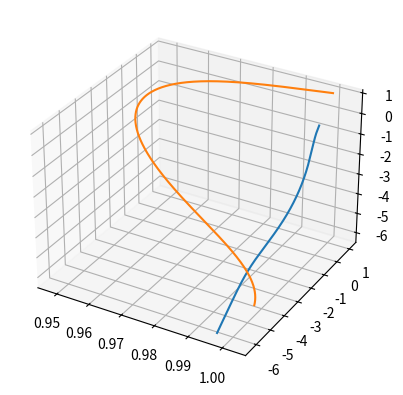

This figure's Python source:
import numpy as np
from functools import reduce

from math import fmod,sqrt,pi

D = 3

# [1] @book{Hall13,
# author = "Hall, Brian C.",
# title = "Quantum Theory for Mathematicians",
# publisher = "Springer; 2013 edition",
# year = "2013"
# }

# https://en.wikipedia.org/wiki/Euler_method
def Euler_step(f,t,y,h):
    y = y + h*f(t,y)
    t = t + h
    return t,y

# https://en.wikipedia.org/wiki/Runge%E2%80%93Kutta_methods
# Runge-Kutta RK4
def RK4_step(f,t,y,h):
    k1 = f(t,y)
    k2 = f(t + h/2, y + h*k1/2)
    k3 = f(t + h/2, y + h*k2/2)
    k4 = f(t + h, y + h*k3)
    y = y + 1/6.*h*(k1+2*k2+2*k3+k4)
    t = t + h
    return t,y

# derivative of f at x with increment h
deriv = lambda h: lambda f: lambda x: (f(x+h)-f(x))/h

# partial derivative of A(x) with respect to x_i
# with increment h
def grad_i(A,x,i,h):
    I = np.identity(len(list(x)),dtype=np.float64)
    v = I[i]
    x2 = list(np.array(x,dtype=np.float64) + h*v)
    val = (A(x2) - A(x))/h
    return val

# poisson bracket of f and g
def bracket(f,g):
    def h(L):
        dx = 1e-5
        s = 0
        n = int(len(L)/2)
        for j in range(n):
            a = grad_i(f,L,j,dx)*grad_i(g,L,n+j,dx)
            b = grad_i(f,L,n+j,dx)*grad_i(g,L,j,dx)
            s = s + a - b
        return s
    return h

# Do not change. This is Hamilton's equations
# from symplectic manifolds (smooth manifolds)
# and classical dynamics.
def F(t,y):
    L = list(y)
    n = int(len(L)/2)
    dx = 1e-5
    dxdt = [0]*n
    dpdt = [0]*n
    for j in range(n):
        dxdt[j] = grad_i(H,L,n+j,dx)
        dpdt[j] = -grad_i(H,L,j,dx)
    dydt = dxdt + dpdt
    return np.array(dydt,dtype=np.float64)

def sim(tmin,tmax,y0,dt,verbose=False):
    epsilon = dt
    TT = [] # store time t
    YY = [] # store (x(t),p(t))
    t = tmin
    y = y0
    print(f"t = {t}")
    #print(f" y = {list(y)}")
    print(f" Conservation of H: H(y) = {H(y)}")
    epsilon = dt
    while t <= tmax:
        TT.append(t)
        YY.append(y)
        # for accuracy of conserved quantity,
        # we should use a good ode_step. Here we
        # use RK4 (Runge-Kutta4) instead of Euler.
        t,y = RK4_step(F,t,y,dt)
        if verbose and fmod(t,.5) < epsilon:
            print(f"t = {t}, H0(y) = {H0(y)}")
    print(f"t = {t}")
    #print(f" y = {list(y)}")
    print(f" Conservation of H: H(y) = {H(y)}")

    import matplotlib.pyplot as plt
    from mpl_toolkits.mplot3d import Axes3D
    fig = plt.figure()
    ax = fig.add_subplot(111, projection='3d')
    N = int(len(YY[0])/(2*D))
    print(f"N = {N}")
    for i in range(N):
        pts = list(map(lambda v: YY[v][D*i:D*(i+1)],
                   range(len(YY))))
        xx = list(map(lambda tup: tup[0], pts))
        yy = list(map(lambda tup: tup[1], pts))
        zz = list(map(lambda tup: tup[2], pts))
        ax.plot3D(xx,yy,zz)
    plt.show()
    return

############################################
#
# define conserved quantities
dist = lambda A,B: np.linalg.norm(B-A)

def H0(L):
    freq = 2 # frequency of oscillation
    omega = 2*pi*freq # angular frequency
    m = 3 # mass
    k = m*omega**2 # spring constant

    E = 0 # initial total energy to zero
    # kinetic energy
    KE = lambda p,m: np.linalg.norm(p)**2/(2*m)
    # potential energy between particle 0 and 1
    m1 = 5.4
    m2 = 4.0
    G = 10
    m = [m1,m2]
    V = lambda x0,x1,m0,m1: G*m0*m1/dist(x0,x1)
    n = int(len(L)/2)
    N = int(n/D)
    X = [] # list of positions for particles
    P = [] # list of momentums for particles
    for i in range(N):
        # generalized position of i-th particle
        x_i = np.array(L[i*D:(i+1)*D],
                       dtype=np.float64)
        # append to list of particles
        X.append(x_i)
        # generalized momentum of i-th particle
        p_i = np.array(L[i*D+n:(i+1)*D+n],
                       dtype=np.float64)
        P.append(p_i)
        # hamiltonian function of total energy
        E_i = KE(p_i,m[i])
        # total energy
        E = E + E_i
    # add attraction potential between X[0] and X[1]
    # to total energy

    # conserve total energy val
    val1 = [E + V(X[0],X[1],m[0],m[1])]

    # conserve momentum
    val2 = list(sum(P).flatten())

    # conservation of all quantities
    val = np.array(val1 + val2,dtype=np.float64)
    return val

# combine two conserved quantities into one
# conserved quantity

def H(L):
    return np.linalg.norm(H0(L)-H0_y0)**2+100

#
# initial conditions y0 = [x0,x1,x2,p0,p1,p2].
# we could also simulate n particles with
# y0 = [x00,x01,x02, # x's
#       x10,x11,x12,
#       ...,
#       xn0,xn1,xn2,
#       p00,p01,p02, # p's
#       p10,p11,p12,
#       ...,
#       pn0,pn1,pn2]
# with x = [x00,x01,x02,x10,x11,x12,...,xn0,xn1,xn2]
# and p = [p00,p01,p02,p10,p11,p12,...,pn0,pn1,pn2]'

# two-body problem, n = 2
y0 = np.array([1,0,0, # x0 particle 0 position
               1,1,1, # x1 particle 1 position
               0,0,1, # p0 particle 0 momentum
               1,1,1, # p1 particle 1 momentum
               ],dtype=np.float64)
H0_y0 = H0(y0)

tmin = 0 # start time
tmax = 10 # end time
dt = .01 # time increment
sim(tmin,tmax,y0,dt,verbose=True)
#
##############################################


